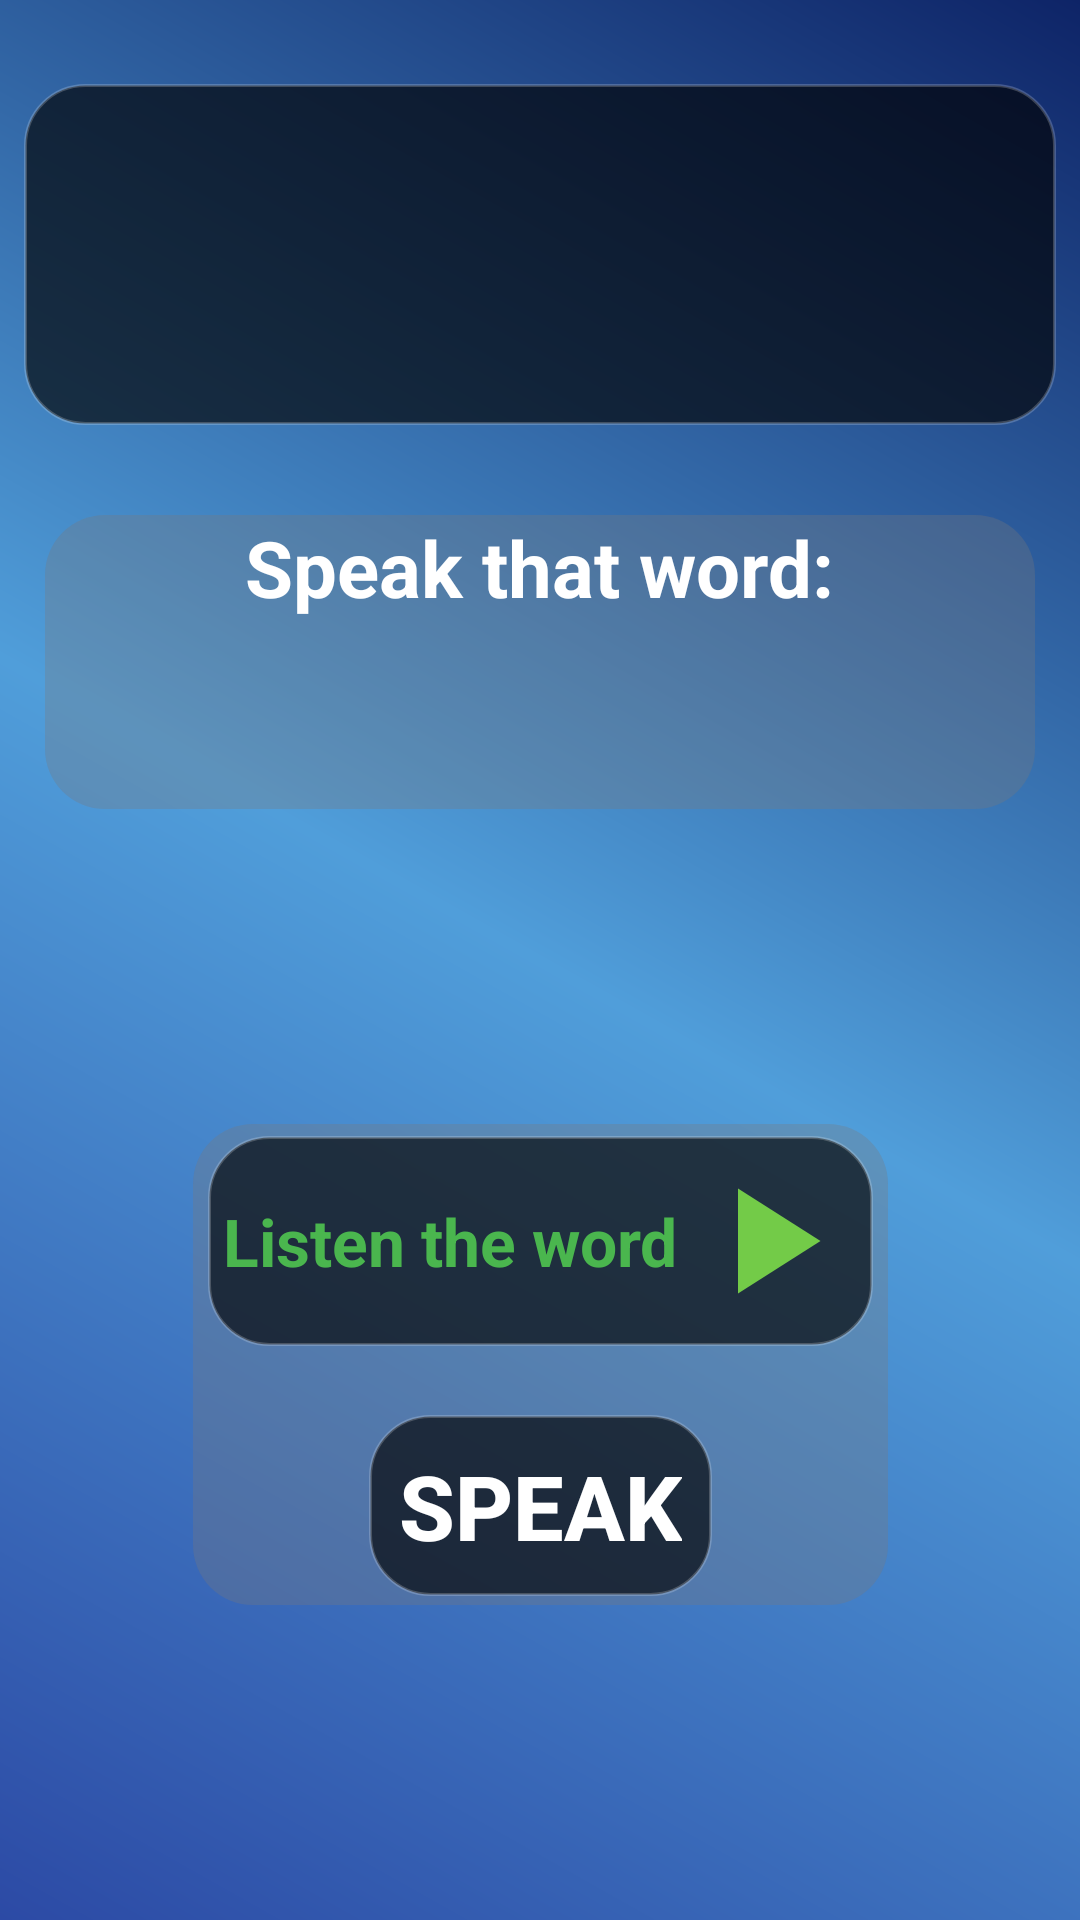

Android layout source for this screen:
<!-- AndroidManifest.xml: application theme Theme.EnglishPronounce -->
<!-- res/layout/activity_main.xml -->
<?xml version="1.0" encoding="utf-8"?>
<androidx.constraintlayout.widget.ConstraintLayout xmlns:android="http://schemas.android.com/apk/res/android"
    xmlns:app="http://schemas.android.com/apk/res-auto"
    xmlns:tools="http://schemas.android.com/tools"
    android:layout_width="match_parent"
    android:layout_height="match_parent"
    android:background="@drawable/background"
    tools:context=".view.MainActivity">

    <GridView
        android:id="@+id/gridViewww"
        android:layout_width="match_parent"
        android:layout_height="wrap_content"
        android:numColumns="3"
        android:layout_marginTop="20dp"
        app:layout_constraintEnd_toEndOf="parent"
        app:layout_constraintStart_toStartOf="parent"
        app:layout_constraintTop_toTopOf="parent" />

    <LinearLayout
        android:id="@+id/complete_box"
        style="@style/ContainerBlack"
        android:layout_width="match_parent"
        android:layout_height="wrap_content"
        android:layout_margin="8dp"
        android:foregroundGravity="center"
        android:gravity="center"
        android:orientation="vertical"
        app:layout_constraintEnd_toEndOf="parent"
        app:layout_constraintStart_toStartOf="parent"
        app:layout_constraintTop_toBottomOf="@id/gridViewww">

        <TextView
            android:id="@+id/tx_complete"
            android:layout_width="wrap_content"
            android:layout_height="wrap_content"
            android:layout_marginTop="5dp"
            android:padding="5dp"
            android:text=""
            android:textColor="@color/white"
            android:textSize="18sp"
            android:textStyle="bold"
            app:layout_constraintEnd_toEndOf="parent"
            app:layout_constraintStart_toStartOf="parent" />

        <TextView
            android:id="@+id/tx_Complete_transl"
            android:layout_width="wrap_content"
            android:layout_height="wrap_content"
            android:padding="5dp"
            android:text=""
            android:textColor="@color/whiteTr"
            android:textSize="18sp"
            app:layout_constraintEnd_toEndOf="parent"
            app:layout_constraintStart_toStartOf="parent"
            app:layout_constraintTop_toBottomOf="@id/tx_complete" />
    </LinearLayout>

    <TextView
        android:id="@+id/speechResult"
        android:layout_width="wrap_content"
        android:layout_height="wrap_content"
        android:layout_marginBottom="10dp"
        android:text=""
        android:visibility="visible"
        app:layout_constraintEnd_toEndOf="parent"
        app:layout_constraintStart_toStartOf="parent"
        app:layout_constraintTop_toBottomOf="@+id/linearLayout" />

    <LinearLayout
        android:id="@+id/linearLayout2"
        style="@style/ContainerComponents"
        android:layout_width="wrap_content"
        android:layout_height="wrap_content"
        android:gravity="center"
        android:orientation="vertical"
        app:layout_constraintBottom_toBottomOf="parent"
        app:layout_constraintEnd_toEndOf="parent"
        app:layout_constraintStart_toStartOf="parent"
        app:layout_constraintTop_toBottomOf="@+id/linearLayout">

        <TextView
            android:id="@+id/bt_listen"
            style="@style/ContainerBlack"
            android:layout_width="wrap_content"
            android:layout_height="wrap_content"
            android:drawableEnd="@drawable/ic_baseline_play_arrow_24"
            android:gravity="center"
            android:padding="5dp"
            android:text="Listen the word"
            android:textColor="@color/green"
            android:textSize="22dp"
            android:textStyle="bold"
            app:layout_constraintBottom_toTopOf="@+id/dks"
            app:layout_constraintEnd_toEndOf="parent"
            app:layout_constraintStart_toStartOf="parent"
            app:layout_constraintTop_toBottomOf="@+id/linearLayout" />

        <androidx.appcompat.widget.AppCompatButton
            android:id="@+id/dks"
            style="@style/ContainerBlack"
            android:layout_width="wrap_content"
            android:layout_height="wrap_content"
            android:layout_marginTop="20dp"
            android:drawableEnd="@drawable/ic_baseline_mic_24"
            android:gravity="center_vertical"
            android:padding="10dp"
            android:text="Speak"
            android:textColor="@color/white"
            android:textSize="30dp"
            android:textStyle="bold"
            app:layout_constraintBottom_toBottomOf="parent"
            app:layout_constraintEnd_toEndOf="parent"
            app:layout_constraintStart_toStartOf="parent"
            app:layout_constraintTop_toBottomOf="@+id/linearLayout" />
    </LinearLayout>


    <LinearLayout
        android:id="@+id/linearLayout"
        style="@style/ContainerComponents"
        android:layout_width="match_parent"
        android:layout_height="wrap_content"
        android:layout_marginStart="15dp"
        android:layout_marginEnd="15dp"
        android:layout_marginTop="30dp"
        android:foregroundGravity="center"
        android:gravity="center"
        android:orientation="vertical"
        app:layout_constraintEnd_toEndOf="parent"
        app:layout_constraintStart_toStartOf="parent"
        app:layout_constraintTop_toBottomOf="@+id/complete_box">

        <TextView
            android:id="@+id/tx_speakThat"
            android:layout_width="wrap_content"
            android:layout_height="wrap_content"
            android:text="Speak that word:"
            android:textColor="@color/white"
            android:textSize="26sp"
            android:textStyle="bold" />

        <TextView
            android:id="@+id/tx_pronunciar"
            android:layout_width="wrap_content"
            android:layout_height="wrap_content"
            android:layout_margin="10dp"
            android:text=""
            android:textColor="@color/black"
            android:textSize="32sp"
            android:textStyle="bold" />


        
        
        
        
        
        
        

        
        
        
        
        
        
        
        
        
    </LinearLayout>

    <com.google.android.material.imageview.ShapeableImageView
        android:id="@+id/imageCheck"
        android:layout_width="match_parent"
        android:layout_height="match_parent"
        android:visibility="invisible"
        app:layout_constraintBottom_toBottomOf="parent"
        app:layout_constraintEnd_toEndOf="parent"
        app:layout_constraintStart_toStartOf="parent"
        app:layout_constraintTop_toTopOf="parent"
        app:srcCompat="@drawable/check" />

    <androidx.appcompat.widget.AppCompatImageView
        android:id="@+id/imageXis"
        android:layout_width="match_parent"
        android:layout_height="match_parent"
        android:visibility="invisible"
        app:layout_constraintBottom_toBottomOf="parent"
        app:layout_constraintEnd_toEndOf="parent"
        app:layout_constraintStart_toStartOf="parent"
        app:layout_constraintTop_toTopOf="parent"
        app:srcCompat="@drawable/x" />


</androidx.constraintlayout.widget.ConstraintLayout>
<!-- resources referenced by this layout -->
<resources>
  <color name="black">#FF000000</color>
  <color name="green">#4AB64E</color>
  <color name="white">#FFFFFFFF</color>
  <color name="whiteTr">#BFFFFFFF</color>
  <!-- drawable background (drawable) -->
  <?xml version="1.0" encoding="utf-8"?>
  <shape xmlns:android="http://schemas.android.com/apk/res/android">
      <gradient
          android:startColor="@color/blue"
          android:centerColor="@color/azul_claro"
          android:endColor="@color/dark_blue"
          android:angle="45"/>
  </shape>
  <!-- drawable check: png bitmap (drawable, 141225 bytes) -->
  <!-- drawable ic_baseline_play_arrow_24 (drawable) -->
  <vector android:height="60dp" android:tint="#73CB48"
      android:viewportHeight="24" android:viewportWidth="24"
      android:width="60dp" xmlns:android="http://schemas.android.com/apk/res/android">
      <path android:fillColor="@android:color/white" android:pathData="M8,5v14l11,-7z"/>
  </vector>
  <!-- drawable x: png bitmap (drawable, 112117 bytes) -->
  <style name="ContainerBlack">
          <item name="android:layout_width">wrap_content</item>
          <item name="android:layout_height">wrap_content</item>
          <item name="android:layout_marginStart">5dp</item>
          <item name="android:layout_marginEnd">5dp</item>
          <item name="android:layout_marginTop">4dp</item>
          <item name="android:layout_marginBottom">3dp</item>
          <item name="android:padding">20dp</item>
          <item name="android:background">@drawable/container_components</item>
      </style>
  <style name="ContainerComponents">
          <item name="android:layout_width">wrap_content</item>
          <item name="android:layout_height">wrap_content</item>
          <item name="android:background">@drawable/container_txt</item>
      </style>
  <style name="Theme.EnglishPronounce" parent="Theme.MaterialComponents.DayNight.DarkActionBar">
          
          <item name="colorPrimary">@color/purple_500</item>
          <item name="colorPrimaryVariant">@color/purple_700</item>
          <item name="colorOnPrimary">@color/white</item>
          
          <item name="colorSecondary">@color/teal_200</item>
          <item name="colorSecondaryVariant">@color/teal_700</item>
          <item name="colorOnSecondary">@color/black</item>
          
          <item name="android:statusBarColor" tools:targetApi="l">?attr/colorPrimaryVariant</item>
          
      </style>
  <color name="blue">#2C4AA5</color>
  <color name="azul_claro">#509EDA</color>
  <color name="dark_blue">#0E2467</color>
  <!-- drawable container_components (drawable-v24) -->
  <?xml version="1.0" encoding="utf-8"?>
  <shape xmlns:android="http://schemas.android.com/apk/res/android">
      <solid android:color="#A6000000"></solid>
      <corners android:radius="20dp"></corners>
      <stroke android:width="1dp"
          android:color="#34FFFFFF" />
  </shape>
  <!-- drawable container_txt (drawable-v24) -->
  <?xml version="1.0" encoding="utf-8"?>
  <shape xmlns:android="http://schemas.android.com/apk/res/android">
      <solid android:color="#4F7C7878"></solid>
      <corners android:radius="20dp"></corners>
  
  </shape>
  <color name="purple_500">#FF6200EE</color>
  <color name="purple_700">#FF3700B3</color>
  <color name="teal_200">#FF03DAC5</color>
  <color name="teal_700">#FF018786</color>
</resources>
